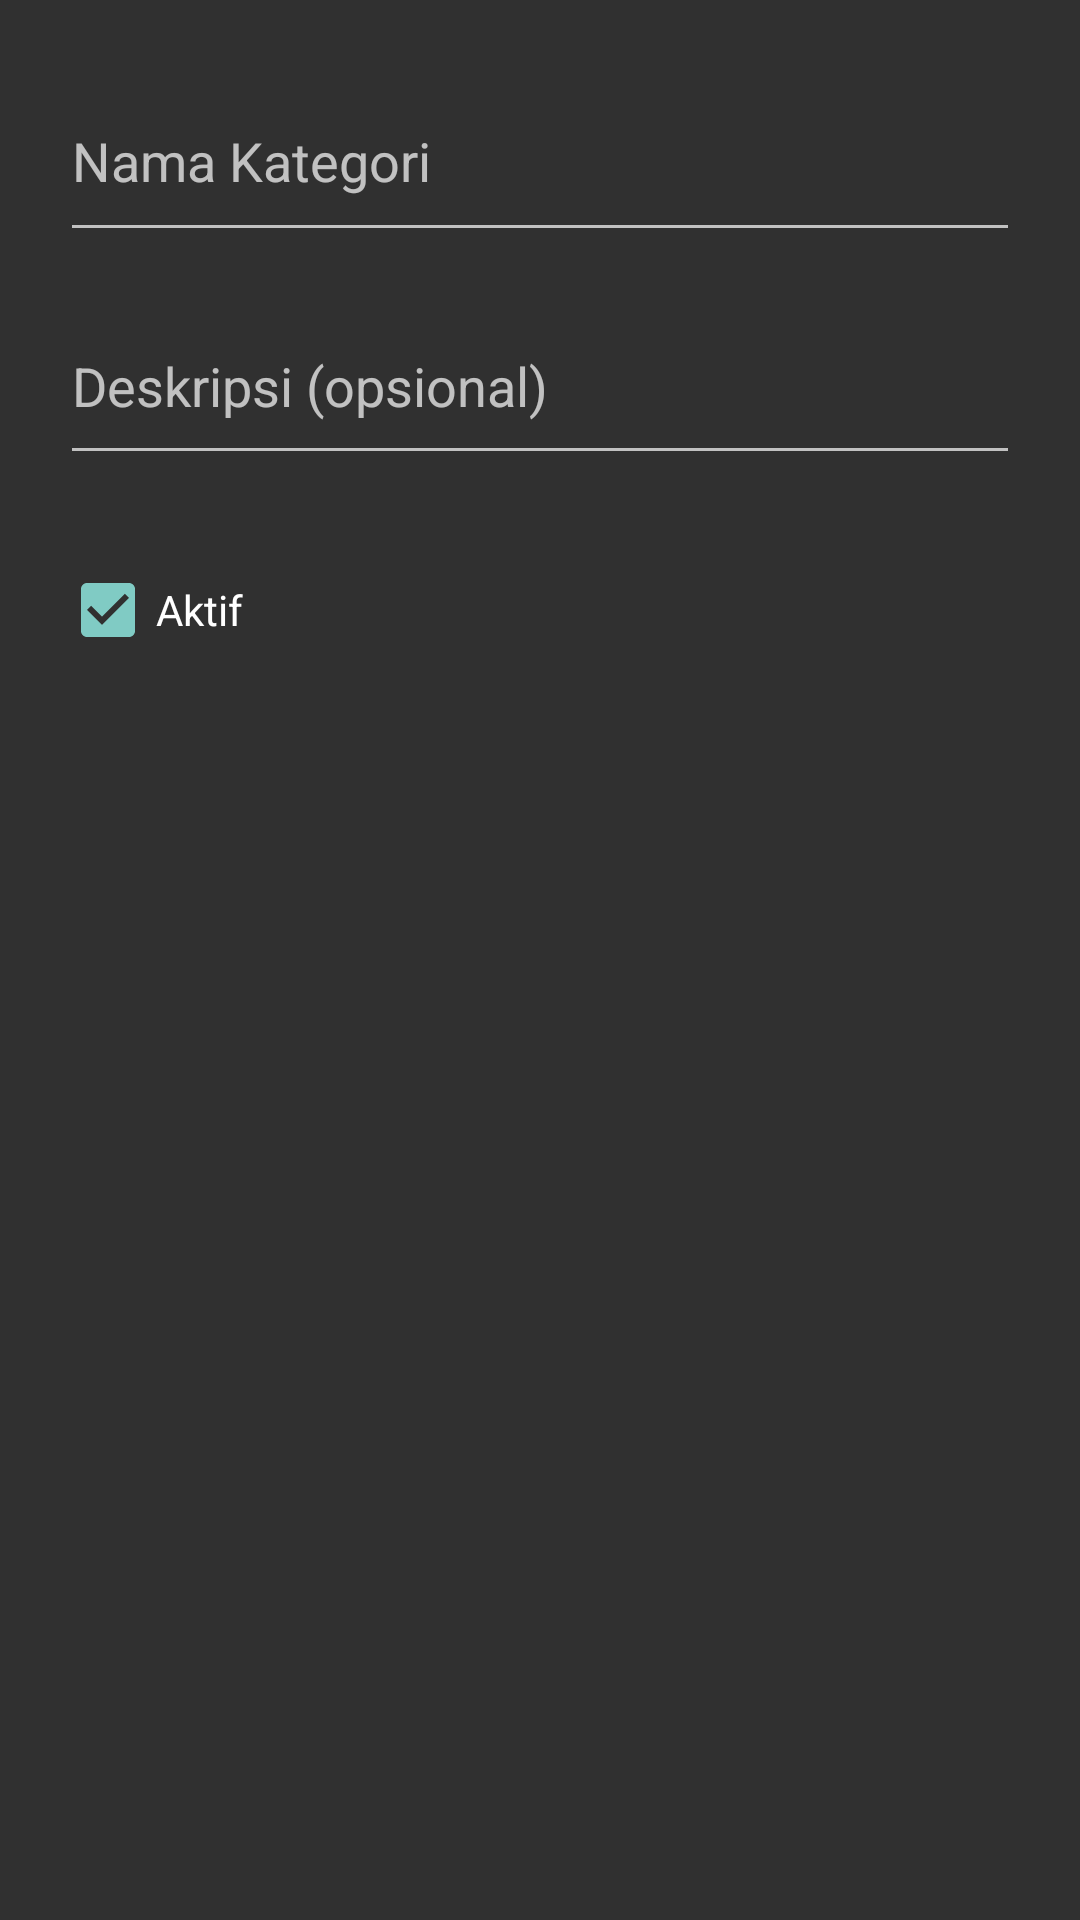

Reconstruct the res/layout file that produces this screen, plus the resources it refers to.
<!-- AndroidManifest.xml: application theme Theme.AppCompat -->
<!-- res/layout/dialog_add_edit_kategori.xml -->
<?xml version="1.0" encoding="utf-8"?>
<LinearLayout xmlns:android="http://schemas.android.com/apk/res/android"
    android:orientation="vertical"
    android:padding="20dp"
    android:layout_width="match_parent"
    android:layout_height="wrap_content">

    
    <EditText
        android:id="@+id/et_kategori_nama"
        android:layout_width="match_parent"
        android:layout_height="64dp"
        android:hint="Nama Kategori"
        android:inputType="textCapWords" />

    
    <EditText
        android:id="@+id/et_kategori_deskripsi"
        android:hint="Deskripsi (opsional)"
        android:inputType="textCapSentences|textMultiLine"
        android:layout_marginTop="12dp"
        android:minLines="2"
        android:layout_width="match_parent"
        android:layout_height="wrap_content" />

    
    <CheckBox
        android:id="@+id/cb_aktif"
        android:layout_width="80dp"
        android:layout_height="58dp"
        android:layout_marginTop="16dp"
        android:checked="true"
        android:text="Aktif" />
</LinearLayout>
<!-- resources referenced by this layout -->
<resources>

</resources>
